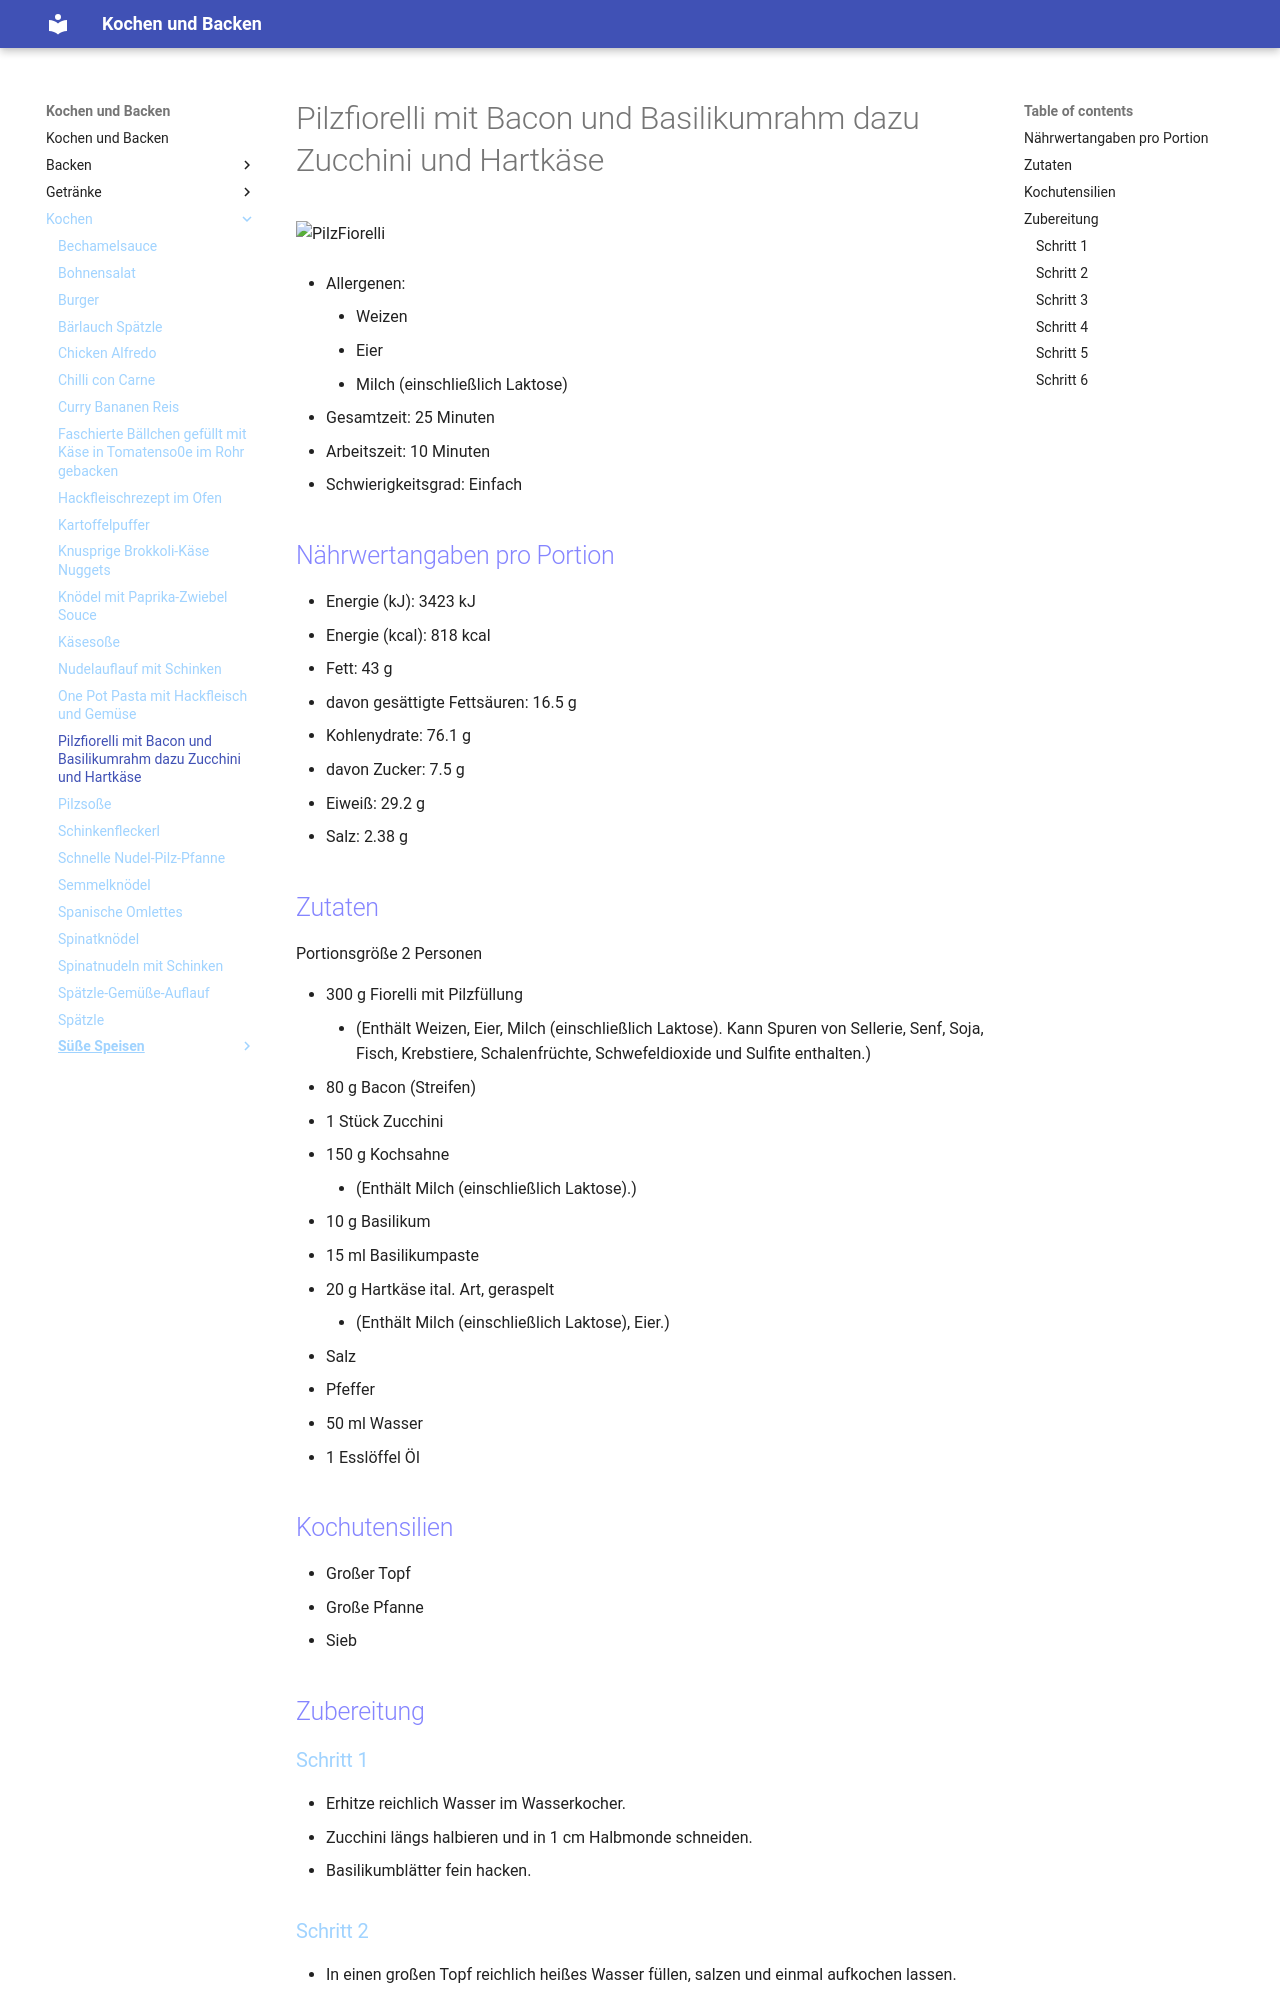

repository: Hinotori91/Kochen-und-Backen · page: Kochen/Pilzfiorelli_mit_Bakon_und_Basilikumrahm_dazu_Zucchini_und_Hartkäse/index.html · generator: mkdocs

# Pilzfiorelli mit Bacon und Basilikumrahm dazu Zucchini und Hartkäse

![PilzFiorelli](img/HF200122_R13_W11_DE_R2584-1_Main_OH_classic_low-4340c785.avif)

- Allergenen:
    - Weizen
    - Eier
    - Milch (einschließlich Laktose)

- Gesamtzeit: 25 Minuten
- Arbeitszeit: 10 Minuten
- Schwierigkeitsgrad: Einfach

## Nährwertangaben pro Portion
- Energie (kJ): 3423 kJ
- Energie (kcal): 818 kcal
- Fett: 43 g
- davon gesättigte Fettsäuren: 16.5 g
- Kohlenydrate: 76.1 g
- davon Zucker: 7.5 g
- Eiweiß: 29.2 g
- Salz: 2.38 g

## Zutaten
Portionsgröße 2 Personen

- 300 g Fiorelli mit Pilzfüllung
    - (Enthält Weizen, Eier, Milch (einschließlich Laktose). Kann Spuren von Sellerie, Senf, Soja, Fisch, Krebstiere, Schalenfrüchte, Schwefeldioxide und Sulfite enthalten.)
- 80 g Bacon (Streifen)
- 1 Stück Zucchini
- 150 g Kochsahne
    - (Enthält Milch (einschließlich Laktose).)
- 10 g Basilikum
- 15 ml Basilikumpaste
- 20 g Hartkäse ital. Art, geraspelt
    - (Enthält Milch (einschließlich Laktose), Eier.)
- Salz
- Pfeffer
- 50 ml Wasser
- 1 Esslöffel Öl

## Kochutensilien
- Großer Topf
- Große Pfanne
- Sieb

## Zubereitung
### Schritt 1
- Erhitze reichlich Wasser im Wasserkocher.
- Zucchini längs halbieren und in 1 cm Halbmonde schneiden.
- Basilikumblätter fein hacken.

### Schritt 2
- In einen großen Topf reichlich heißes Wasser füllen, salzen und einmal aufkochen lassen.
- Fiorelli zugeben und 5 – 6 Min. garen.
